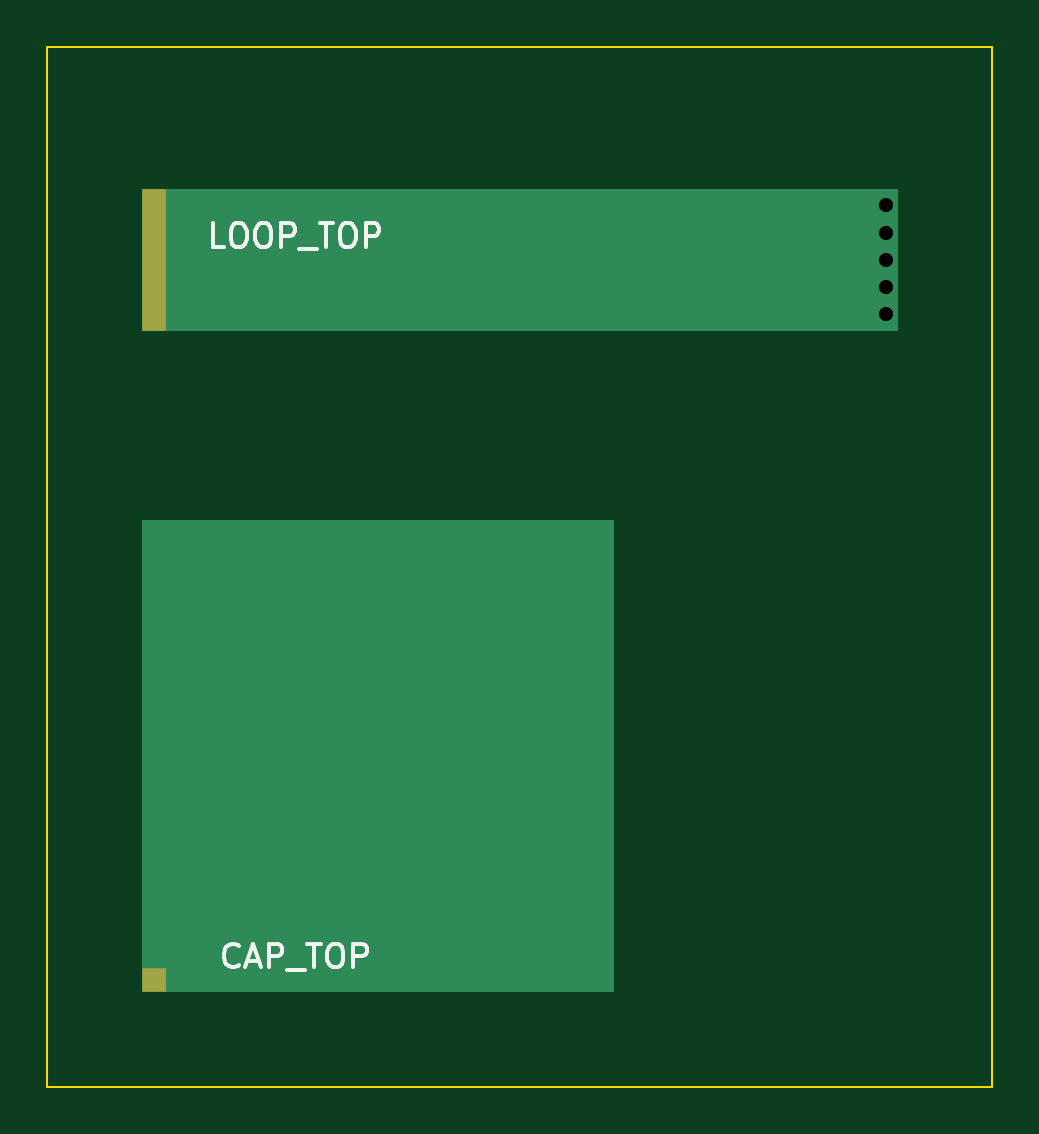
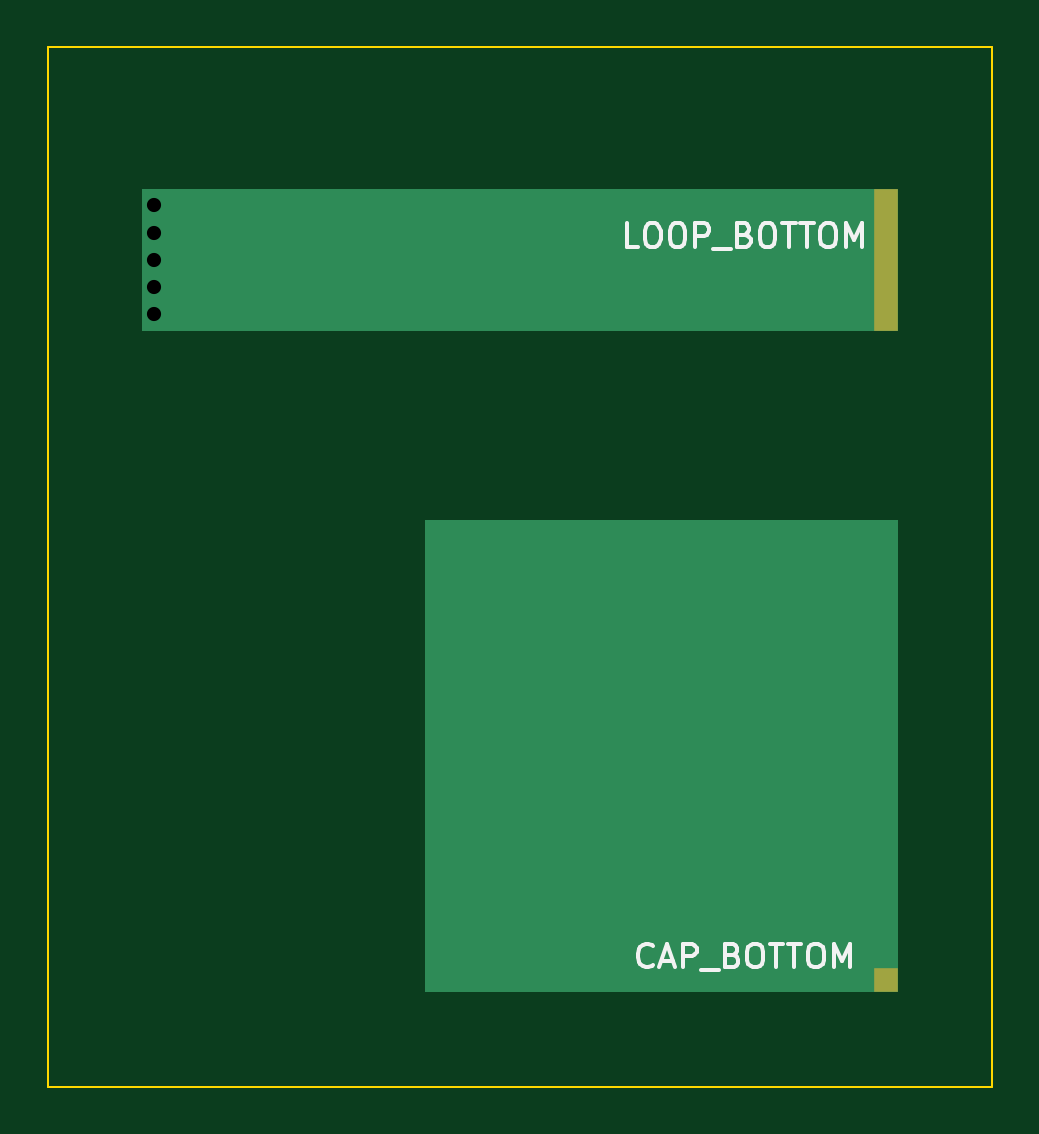
Circuit board: 8 layer files. Board 40.0 x 44.0 mm.
- bottom_copper: peec-skin-B_Cu.gbl (1325 bytes)
- bottom_mask: peec-skin-B_Mask.gbs (631 bytes)
- bottom_silk: peec-skin-B_Silkscreen.gbo (8913 bytes)
- outline: peec-skin-Edge_Cuts.gm1 (576 bytes)
- top_copper: peec-skin-F_Cu.gtl (1313 bytes)
- top_mask: peec-skin-F_Mask.gts (625 bytes)
- top_silk: peec-skin-F_Silkscreen.gto (6229 bytes)
- drill: peec-skin.drl (392 bytes)

=== bottom_copper: peec-skin-B_Cu.gbl ===
%TF.GenerationSoftware,KiCad,Pcbnew,9.0.2+dfsg-1*%
%TF.CreationDate,2026-11-08T11:01:07+00:00*%
%TF.ProjectId,peec-skin,70656563-2d73-46b6-996e-2e6b69636164,rev?*%
%TF.SameCoordinates,Original*%
%TF.FileFunction,Copper,L2,Bot*%
%TF.FilePolarity,Positive*%
%FSLAX46Y46*%
G04 Gerber Fmt 4.6, Leading zero omitted, Abs format (unit mm)*
G04 Created by KiCad (PCBNEW 9.0.2+dfsg-1) date 2026-11-08 11:01:07*
%MOMM*%
%LPD*%
G01*
G04 APERTURE LIST*
%TA.AperFunction,SMDPad,CuDef*%
%ADD10R,1.000000X1.000000*%
%TD*%
%TA.AperFunction,SMDPad,CuDef*%
%ADD11R,1.000000X6.000000*%
%TD*%
%TA.AperFunction,ViaPad*%
%ADD12C,0.900000*%
%TD*%
G04 APERTURE END LIST*
D10*
%TO.P,CAP_BOTTOM,1*%
%TO.N,CAP_BOTTOM*%
X4500000Y4500000D03*
%TD*%
D11*
%TO.P,LOOP_BOTTOM,1*%
%TO.N,LOOP*%
X4500000Y35000000D03*
%TD*%
D12*
%TO.N,LOOP*%
X35500000Y32700000D03*
X35500000Y33850000D03*
X35500000Y35000000D03*
X35500000Y36150000D03*
X35500000Y37300000D03*
%TD*%
%TA.AperFunction,Conductor*%
%TO.N,CAP_BOTTOM*%
G36*
X24000000Y4000000D02*
G01*
X24000000Y24000000D01*
X4000000Y24000000D01*
X4000000Y4000000D01*
X24000000Y4000000D01*
G37*
%TD.AperFunction*%
%TD*%
%TA.AperFunction,Conductor*%
%TO.N,LOOP*%
G36*
X36000000Y32000000D02*
G01*
X36000000Y38000000D01*
X4000000Y38000000D01*
X4000000Y32000000D01*
X36000000Y32000000D01*
G37*
%TD.AperFunction*%
%TD*%
M02*

=== bottom_mask: peec-skin-B_Mask.gbs ===
%TF.GenerationSoftware,KiCad,Pcbnew,9.0.2+dfsg-1*%
%TF.CreationDate,2026-11-08T11:01:07+00:00*%
%TF.ProjectId,peec-skin,70656563-2d73-46b6-996e-2e6b69636164,rev?*%
%TF.SameCoordinates,Original*%
%TF.FileFunction,Soldermask,Bot*%
%TF.FilePolarity,Negative*%
%FSLAX46Y46*%
G04 Gerber Fmt 4.6, Leading zero omitted, Abs format (unit mm)*
G04 Created by KiCad (PCBNEW 9.0.2+dfsg-1) date 2026-11-08 11:01:07*
%MOMM*%
%LPD*%
G01*
G04 APERTURE LIST*
%ADD10R,1.000000X1.000000*%
%ADD11R,1.000000X6.000000*%
G04 APERTURE END LIST*
D10*
%TO.C,CAP_BOTTOM*%
X4500000Y4500000D03*
%TD*%
D11*
%TO.C,LOOP_BOTTOM*%
X4500000Y35000000D03*
%TD*%
M02*

=== bottom_silk: peec-skin-B_Silkscreen.gbo (8913 bytes, source omitted) ===
=== outline: peec-skin-Edge_Cuts.gm1 ===
%TF.GenerationSoftware,KiCad,Pcbnew,9.0.2+dfsg-1*%
%TF.CreationDate,2026-11-08T11:01:07+00:00*%
%TF.ProjectId,peec-skin,70656563-2d73-46b6-996e-2e6b69636164,rev?*%
%TF.SameCoordinates,Original*%
%TF.FileFunction,Profile,NP*%
%FSLAX46Y46*%
G04 Gerber Fmt 4.6, Leading zero omitted, Abs format (unit mm)*
G04 Created by KiCad (PCBNEW 9.0.2+dfsg-1) date 2026-11-08 11:01:07*
%MOMM*%
%LPD*%
G01*
G04 APERTURE LIST*
%TA.AperFunction,Profile*%
%ADD10C,0.100000*%
%TD*%
G04 APERTURE END LIST*
D10*
X0Y44000000D02*
X40000000Y44000000D01*
X40000000Y0D01*
X0Y0D01*
X0Y44000000D01*
M02*

=== top_copper: peec-skin-F_Cu.gtl ===
%TF.GenerationSoftware,KiCad,Pcbnew,9.0.2+dfsg-1*%
%TF.CreationDate,2026-11-08T11:01:07+00:00*%
%TF.ProjectId,peec-skin,70656563-2d73-46b6-996e-2e6b69636164,rev?*%
%TF.SameCoordinates,Original*%
%TF.FileFunction,Copper,L1,Top*%
%TF.FilePolarity,Positive*%
%FSLAX46Y46*%
G04 Gerber Fmt 4.6, Leading zero omitted, Abs format (unit mm)*
G04 Created by KiCad (PCBNEW 9.0.2+dfsg-1) date 2026-11-08 11:01:07*
%MOMM*%
%LPD*%
G01*
G04 APERTURE LIST*
%TA.AperFunction,SMDPad,CuDef*%
%ADD10R,1.000000X1.000000*%
%TD*%
%TA.AperFunction,SMDPad,CuDef*%
%ADD11R,1.000000X6.000000*%
%TD*%
%TA.AperFunction,ViaPad*%
%ADD12C,0.900000*%
%TD*%
G04 APERTURE END LIST*
D10*
%TO.P,CAP_TOP,1*%
%TO.N,CAP_TOP*%
X4500000Y4500000D03*
%TD*%
D11*
%TO.P,LOOP_TOP,1*%
%TO.N,LOOP*%
X4500000Y35000000D03*
%TD*%
D12*
%TO.N,LOOP*%
X35500000Y32700000D03*
X35500000Y33850000D03*
X35500000Y35000000D03*
X35500000Y36150000D03*
X35500000Y37300000D03*
%TD*%
%TA.AperFunction,Conductor*%
%TO.N,CAP_TOP*%
G36*
X24000000Y4000000D02*
G01*
X24000000Y24000000D01*
X4000000Y24000000D01*
X4000000Y4000000D01*
X24000000Y4000000D01*
G37*
%TD.AperFunction*%
%TD*%
%TA.AperFunction,Conductor*%
%TO.N,LOOP*%
G36*
X36000000Y32000000D02*
G01*
X36000000Y38000000D01*
X4000000Y38000000D01*
X4000000Y32000000D01*
X36000000Y32000000D01*
G37*
%TD.AperFunction*%
%TD*%
M02*

=== top_mask: peec-skin-F_Mask.gts ===
%TF.GenerationSoftware,KiCad,Pcbnew,9.0.2+dfsg-1*%
%TF.CreationDate,2026-11-08T11:01:07+00:00*%
%TF.ProjectId,peec-skin,70656563-2d73-46b6-996e-2e6b69636164,rev?*%
%TF.SameCoordinates,Original*%
%TF.FileFunction,Soldermask,Top*%
%TF.FilePolarity,Negative*%
%FSLAX46Y46*%
G04 Gerber Fmt 4.6, Leading zero omitted, Abs format (unit mm)*
G04 Created by KiCad (PCBNEW 9.0.2+dfsg-1) date 2026-11-08 11:01:07*
%MOMM*%
%LPD*%
G01*
G04 APERTURE LIST*
%ADD10R,1.000000X1.000000*%
%ADD11R,1.000000X6.000000*%
G04 APERTURE END LIST*
D10*
%TO.C,CAP_TOP*%
X4500000Y4500000D03*
%TD*%
D11*
%TO.C,LOOP_TOP*%
X4500000Y35000000D03*
%TD*%
M02*

=== top_silk: peec-skin-F_Silkscreen.gto ===
%TF.GenerationSoftware,KiCad,Pcbnew,9.0.2+dfsg-1*%
%TF.CreationDate,2026-11-08T11:01:07+00:00*%
%TF.ProjectId,peec-skin,70656563-2d73-46b6-996e-2e6b69636164,rev?*%
%TF.SameCoordinates,Original*%
%TF.FileFunction,Legend,Top*%
%TF.FilePolarity,Positive*%
%FSLAX46Y46*%
G04 Gerber Fmt 4.6, Leading zero omitted, Abs format (unit mm)*
G04 Created by KiCad (PCBNEW 9.0.2+dfsg-1) date 2026-11-08 11:01:07*
%MOMM*%
%LPD*%
G01*
G04 APERTURE LIST*
%ADD10C,0.150000*%
G04 APERTURE END LIST*
D10*
X8095237Y5140419D02*
X8047618Y5092800D01*
X8047618Y5092800D02*
X7904761Y5045180D01*
X7904761Y5045180D02*
X7809523Y5045180D01*
X7809523Y5045180D02*
X7666666Y5092800D01*
X7666666Y5092800D02*
X7571428Y5188038D01*
X7571428Y5188038D02*
X7523809Y5283276D01*
X7523809Y5283276D02*
X7476190Y5473752D01*
X7476190Y5473752D02*
X7476190Y5616609D01*
X7476190Y5616609D02*
X7523809Y5807085D01*
X7523809Y5807085D02*
X7571428Y5902323D01*
X7571428Y5902323D02*
X7666666Y5997561D01*
X7666666Y5997561D02*
X7809523Y6045180D01*
X7809523Y6045180D02*
X7904761Y6045180D01*
X7904761Y6045180D02*
X8047618Y5997561D01*
X8047618Y5997561D02*
X8095237Y5949942D01*
X8476190Y5330895D02*
X8952380Y5330895D01*
X8380952Y5045180D02*
X8714285Y6045180D01*
X8714285Y6045180D02*
X9047618Y5045180D01*
X9380952Y5045180D02*
X9380952Y6045180D01*
X9380952Y6045180D02*
X9761904Y6045180D01*
X9761904Y6045180D02*
X9857142Y5997561D01*
X9857142Y5997561D02*
X9904761Y5949942D01*
X9904761Y5949942D02*
X9952380Y5854704D01*
X9952380Y5854704D02*
X9952380Y5711847D01*
X9952380Y5711847D02*
X9904761Y5616609D01*
X9904761Y5616609D02*
X9857142Y5568990D01*
X9857142Y5568990D02*
X9761904Y5521371D01*
X9761904Y5521371D02*
X9380952Y5521371D01*
X10142857Y4949942D02*
X10904761Y4949942D01*
X11000000Y6045180D02*
X11571428Y6045180D01*
X11285714Y5045180D02*
X11285714Y6045180D01*
X12095238Y6045180D02*
X12285714Y6045180D01*
X12285714Y6045180D02*
X12380952Y5997561D01*
X12380952Y5997561D02*
X12476190Y5902323D01*
X12476190Y5902323D02*
X12523809Y5711847D01*
X12523809Y5711847D02*
X12523809Y5378514D01*
X12523809Y5378514D02*
X12476190Y5188038D01*
X12476190Y5188038D02*
X12380952Y5092800D01*
X12380952Y5092800D02*
X12285714Y5045180D01*
X12285714Y5045180D02*
X12095238Y5045180D01*
X12095238Y5045180D02*
X12000000Y5092800D01*
X12000000Y5092800D02*
X11904762Y5188038D01*
X11904762Y5188038D02*
X11857143Y5378514D01*
X11857143Y5378514D02*
X11857143Y5711847D01*
X11857143Y5711847D02*
X11904762Y5902323D01*
X11904762Y5902323D02*
X12000000Y5997561D01*
X12000000Y5997561D02*
X12095238Y6045180D01*
X12952381Y5045180D02*
X12952381Y6045180D01*
X12952381Y6045180D02*
X13333333Y6045180D01*
X13333333Y6045180D02*
X13428571Y5997561D01*
X13428571Y5997561D02*
X13476190Y5949942D01*
X13476190Y5949942D02*
X13523809Y5854704D01*
X13523809Y5854704D02*
X13523809Y5711847D01*
X13523809Y5711847D02*
X13476190Y5616609D01*
X13476190Y5616609D02*
X13428571Y5568990D01*
X13428571Y5568990D02*
X13333333Y5521371D01*
X13333333Y5521371D02*
X12952381Y5521371D01*
X7476190Y35545180D02*
X7000000Y35545180D01*
X7000000Y35545180D02*
X7000000Y36545180D01*
X8000000Y36545180D02*
X8190476Y36545180D01*
X8190476Y36545180D02*
X8285714Y36497561D01*
X8285714Y36497561D02*
X8380952Y36402323D01*
X8380952Y36402323D02*
X8428571Y36211847D01*
X8428571Y36211847D02*
X8428571Y35878514D01*
X8428571Y35878514D02*
X8380952Y35688038D01*
X8380952Y35688038D02*
X8285714Y35592800D01*
X8285714Y35592800D02*
X8190476Y35545180D01*
X8190476Y35545180D02*
X8000000Y35545180D01*
X8000000Y35545180D02*
X7904762Y35592800D01*
X7904762Y35592800D02*
X7809524Y35688038D01*
X7809524Y35688038D02*
X7761905Y35878514D01*
X7761905Y35878514D02*
X7761905Y36211847D01*
X7761905Y36211847D02*
X7809524Y36402323D01*
X7809524Y36402323D02*
X7904762Y36497561D01*
X7904762Y36497561D02*
X8000000Y36545180D01*
X9047619Y36545180D02*
X9238095Y36545180D01*
X9238095Y36545180D02*
X9333333Y36497561D01*
X9333333Y36497561D02*
X9428571Y36402323D01*
X9428571Y36402323D02*
X9476190Y36211847D01*
X9476190Y36211847D02*
X9476190Y35878514D01*
X9476190Y35878514D02*
X9428571Y35688038D01*
X9428571Y35688038D02*
X9333333Y35592800D01*
X9333333Y35592800D02*
X9238095Y35545180D01*
X9238095Y35545180D02*
X9047619Y35545180D01*
X9047619Y35545180D02*
X8952381Y35592800D01*
X8952381Y35592800D02*
X8857143Y35688038D01*
X8857143Y35688038D02*
X8809524Y35878514D01*
X8809524Y35878514D02*
X8809524Y36211847D01*
X8809524Y36211847D02*
X8857143Y36402323D01*
X8857143Y36402323D02*
X8952381Y36497561D01*
X8952381Y36497561D02*
X9047619Y36545180D01*
X9904762Y35545180D02*
X9904762Y36545180D01*
X9904762Y36545180D02*
X10285714Y36545180D01*
X10285714Y36545180D02*
X10380952Y36497561D01*
X10380952Y36497561D02*
X10428571Y36449942D01*
X10428571Y36449942D02*
X10476190Y36354704D01*
X10476190Y36354704D02*
X10476190Y36211847D01*
X10476190Y36211847D02*
X10428571Y36116609D01*
X10428571Y36116609D02*
X10380952Y36068990D01*
X10380952Y36068990D02*
X10285714Y36021371D01*
X10285714Y36021371D02*
X9904762Y36021371D01*
X10666667Y35449942D02*
X11428571Y35449942D01*
X11523810Y36545180D02*
X12095238Y36545180D01*
X11809524Y35545180D02*
X11809524Y36545180D01*
X12619048Y36545180D02*
X12809524Y36545180D01*
X12809524Y36545180D02*
X12904762Y36497561D01*
X12904762Y36497561D02*
X13000000Y36402323D01*
X13000000Y36402323D02*
X13047619Y36211847D01*
X13047619Y36211847D02*
X13047619Y35878514D01*
X13047619Y35878514D02*
X13000000Y35688038D01*
X13000000Y35688038D02*
X12904762Y35592800D01*
X12904762Y35592800D02*
X12809524Y35545180D01*
X12809524Y35545180D02*
X12619048Y35545180D01*
X12619048Y35545180D02*
X12523810Y35592800D01*
X12523810Y35592800D02*
X12428572Y35688038D01*
X12428572Y35688038D02*
X12380953Y35878514D01*
X12380953Y35878514D02*
X12380953Y36211847D01*
X12380953Y36211847D02*
X12428572Y36402323D01*
X12428572Y36402323D02*
X12523810Y36497561D01*
X12523810Y36497561D02*
X12619048Y36545180D01*
X13476191Y35545180D02*
X13476191Y36545180D01*
X13476191Y36545180D02*
X13857143Y36545180D01*
X13857143Y36545180D02*
X13952381Y36497561D01*
X13952381Y36497561D02*
X14000000Y36449942D01*
X14000000Y36449942D02*
X14047619Y36354704D01*
X14047619Y36354704D02*
X14047619Y36211847D01*
X14047619Y36211847D02*
X14000000Y36116609D01*
X14000000Y36116609D02*
X13952381Y36068990D01*
X13952381Y36068990D02*
X13857143Y36021371D01*
X13857143Y36021371D02*
X13476191Y36021371D01*
M02*

=== drill: peec-skin.drl ===
M48
; DRILL file {KiCad 9.0.2+dfsg-1} date 2026-11-08T11:01:08+0000
; FORMAT={-:-/ absolute / metric / decimal}
; #@! TF.CreationDate,2026-11-08T11:01:08+00:00
; #@! TF.GenerationSoftware,Kicad,Pcbnew,9.0.2+dfsg-1
; #@! TF.FileFunction,MixedPlating,1,2
FMAT,2
METRIC
; #@! TA.AperFunction,Plated,PTH,ViaDrill
T1C0.600
%
G90
G05
T1
X35.5Y37.3
X35.5Y36.15
X35.5Y35.0
X35.5Y33.85
X35.5Y32.7
M30
